Run: headless pygame with SDL's dummy video driver; simulated clock (each Clock.tick advances the game by its frame time, no real sleeping); random seed 0; keys injected as events and as key.get_pressed() state; mouse plan: one left click at the window centre at the start of phase 2, then a move to the lower-right quarter at the start of phase 3; restart key R tapped at the start of phases 3 and 4.
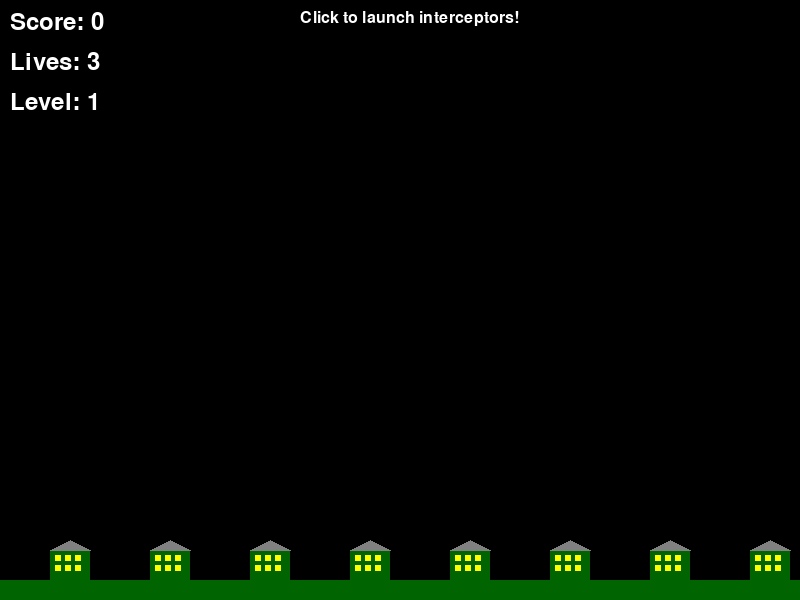
Frame 1 of 4 · flips 1–60 · no input
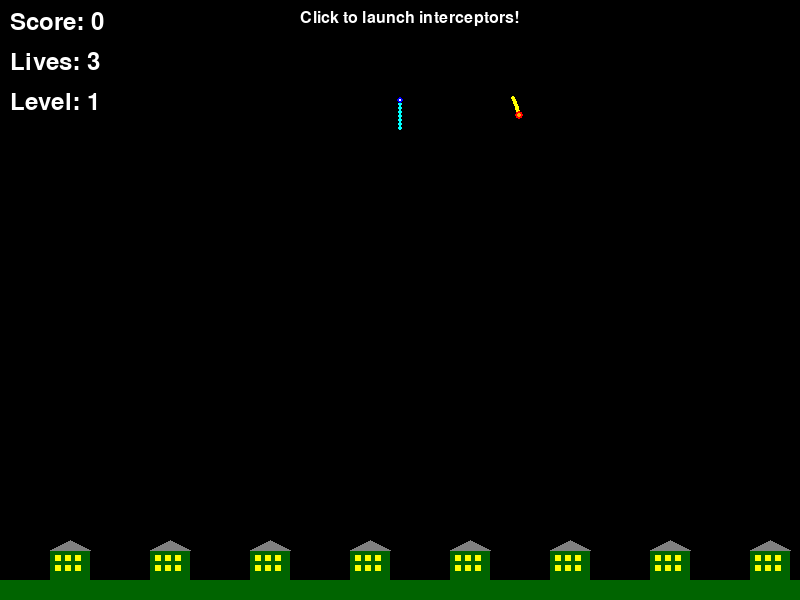
Frame 2 of 4 · flips 61–180 · clicked the window centre · tapped SPACE, RETURN · held RIGHT (→), D
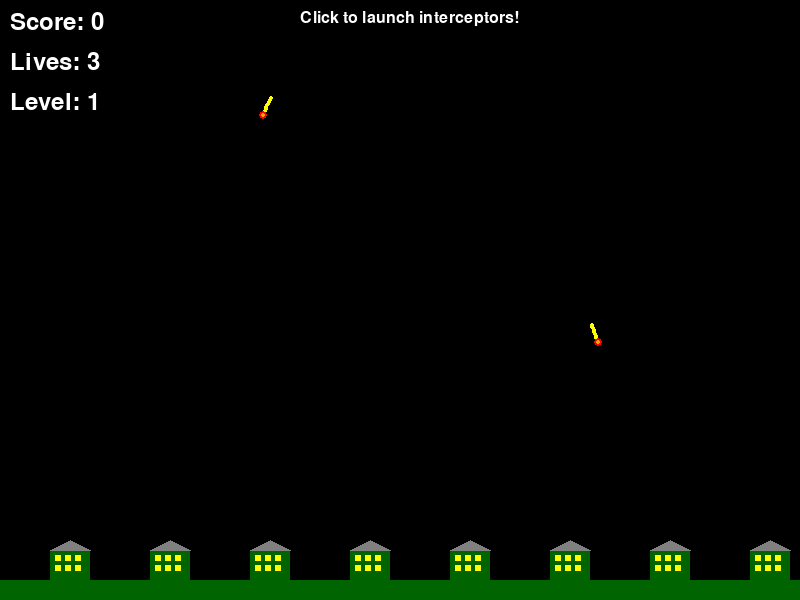
Frame 3 of 4 · flips 181–300 · moved the mouse to the lower-right quarter · tapped R · held DOWN (↓), S
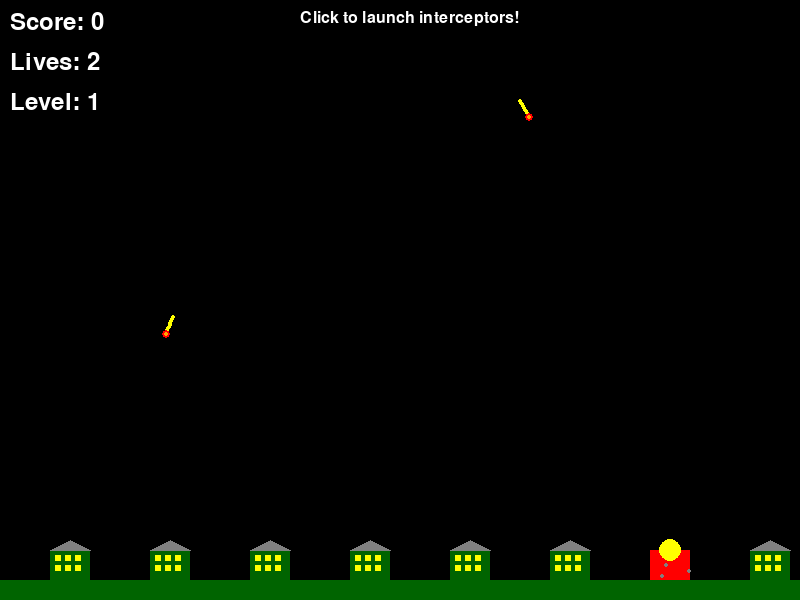
Frame 4 of 4 · flips 301–420 · tapped R · held LEFT (←), A, UP (↑), W

The pygame program that drew these frames:

import pygame
import math
import random
from typing import List, Tuple, Optional

# Initialize pygame
pygame.init()

# Constants
SCREEN_WIDTH = 800
SCREEN_HEIGHT = 600
FPS = 60

# Colors
BLACK = (0, 0, 0)
WHITE = (255, 255, 255)
RED = (255, 0, 0)
GREEN = (0, 255, 0)
BLUE = (0, 0, 255)
YELLOW = (255, 255, 0)
ORANGE = (255, 165, 0)
GRAY = (128, 128, 128)
DARK_GREEN = (0, 100, 0)

class City:
    def __init__(self, x: int, y: int):
        self.x = x
        self.y = y
        self.width = 40
        self.height = 30
        self.destroyed = False
        self.health = 100
        
    def draw(self, screen):
        if not self.destroyed:
            # City building
            pygame.draw.rect(screen, DARK_GREEN, (self.x, self.y, self.width, self.height))
            # Windows
            for i in range(3):
                for j in range(2):
                    window_x = self.x + 5 + i * 10
                    window_y = self.y + 5 + j * 10
                    pygame.draw.rect(screen, YELLOW, (window_x, window_y, 6, 6))
            # Roof
            pygame.draw.polygon(screen, GRAY, [
                (self.x, self.y),
                (self.x + self.width // 2, self.y - 10),
                (self.x + self.width, self.y)
            ])
        else:
            # Destroyed city
            pygame.draw.rect(screen, RED, (self.x, self.y, self.width, self.height))
            # Rubble
            for _ in range(5):
                rubble_x = self.x + random.randint(0, self.width)
                rubble_y = self.y + random.randint(0, self.height)
                pygame.draw.circle(screen, GRAY, (rubble_x, rubble_y), 2)

class Missile:
    def __init__(self, start_x: int, target_x: int, target_y: int):
        self.x = start_x
        self.y = 0
        self.target_x = target_x
        self.target_y = target_y
        self.speed = 2
        self.destroyed = False
        self.trail = []
        
        # Calculate direction
        dx = target_x - start_x
        dy = target_y - 0
        distance = math.sqrt(dx**2 + dy**2)
        self.dx = (dx / distance) * self.speed
        self.dy = (dy / distance) * self.speed
        
    def update(self):
        if not self.destroyed:
            self.x += self.dx
            self.y += self.dy
            
            # Add to trail
            self.trail.append((self.x, self.y))
            if len(self.trail) > 10:
                self.trail.pop(0)
                
    def draw(self, screen):
        if not self.destroyed:
            # Draw trail
            for i, (trail_x, trail_y) in enumerate(self.trail):
                alpha = int(255 * (i / len(self.trail)))
                color = (255, 255, 0, alpha)
                pygame.draw.circle(screen, color, (int(trail_x), int(trail_y)), 2)
            
            # Draw missile
            pygame.draw.circle(screen, RED, (int(self.x), int(self.y)), 4)
            pygame.draw.circle(screen, ORANGE, (int(self.x), int(self.y)), 2)
            
    def check_collision(self, city: City) -> bool:
        if self.destroyed or city.destroyed:
            return False
        return (self.x > city.x and self.x < city.x + city.width and
                self.y > city.y and self.y < city.y + city.height)

class Interceptor:
    def __init__(self, x: int, y: int, target_x: int, target_y: int):
        self.x = x
        self.y = y
        self.target_x = target_x
        self.target_y = target_y
        self.speed = 4
        self.destroyed = False
        self.trail = []
        
        # Calculate direction
        dx = target_x - x
        dy = target_y - y
        distance = math.sqrt(dx**2 + dy**2)
        if distance > 0:
            self.dx = (dx / distance) * self.speed
            self.dy = (dy / distance) * self.speed
        else:
            self.dx = 0
            self.dy = -self.speed
            
    def update(self):
        if not self.destroyed:
            self.x += self.dx
            self.y += self.dy
            
            # Add to trail
            self.trail.append((self.x, self.y))
            if len(self.trail) > 8:
                self.trail.pop(0)
                
    def draw(self, screen):
        if not self.destroyed:
            # Draw trail
            for i, (trail_x, trail_y) in enumerate(self.trail):
                alpha = int(255 * (i / len(self.trail)))
                color = (0, 255, 255, alpha)
                pygame.draw.circle(screen, color, (int(trail_x), int(trail_y)), 2)
            
            # Draw interceptor
            pygame.draw.circle(screen, BLUE, (int(self.x), int(self.y)), 3)
            pygame.draw.circle(screen, WHITE, (int(self.x), int(self.y)), 1)
            
    def check_collision(self, missile: Missile) -> bool:
        if self.destroyed or missile.destroyed:
            return False
        distance = math.sqrt((self.x - missile.x)**2 + (self.y - missile.y)**2)
        return distance < 8

class Explosion:
    def __init__(self, x: int, y: int):
        self.x = x
        self.y = y
        self.radius = 5
        self.max_radius = 30
        self.life = 30
        self.max_life = 30
        
    def update(self):
        self.life -= 1
        self.radius = self.max_radius * (1 - self.life / self.max_life)
        
    def draw(self, screen):
        if self.life > 0:
            alpha = int(255 * (self.life / self.max_life))
            color = (255, 255, 0, alpha)
            pygame.draw.circle(screen, color, (int(self.x), int(self.y)), int(self.radius))
            
    def is_dead(self) -> bool:
        return self.life <= 0

class Game:
    def __init__(self):
        self.screen = pygame.display.set_mode((SCREEN_WIDTH, SCREEN_HEIGHT))
        pygame.display.set_caption("Missile Defense")
        self.clock = pygame.time.Clock()
        self.font = pygame.font.Font(None, 36)
        self.small_font = pygame.font.Font(None, 24)
        
        # Game state
        self.score = 0
        self.lives = 3
        self.game_over = False
        self.level = 1
        self.missiles_launched = 0
        self.missiles_destroyed = 0
        
        # Game objects
        self.cities = self.create_cities()
        self.missiles = []
        self.interceptors = []
        self.explosions = []
        
        # Timing
        self.missile_timer = 0
        self.missile_delay = 120  # Frames between missile launches
        
    def create_cities(self) -> List[City]:
        cities = []
        city_width = 40
        spacing = 60
        start_x = 50
        y = SCREEN_HEIGHT - 50
        
        for i in range(8):
            x = start_x + i * (city_width + spacing)
            cities.append(City(x, y))
        return cities
    
    def spawn_missile(self):
        if len(self.missiles) < 5 + self.level:  # Limit missiles based on level
            # Choose a random city as target
            available_cities = [city for city in self.cities if not city.destroyed]
            if available_cities:
                target_city = random.choice(available_cities)
                start_x = random.randint(50, SCREEN_WIDTH - 50)
                missile = Missile(start_x, target_city.x + target_city.width // 2, target_city.y)
                self.missiles.append(missile)
                self.missiles_launched += 1
    
    def launch_interceptor(self, mouse_x: int, mouse_y: int):
        if len(self.interceptors) < 3:  # Limit active interceptors
            interceptor = Interceptor(SCREEN_WIDTH // 2, SCREEN_HEIGHT - 20, mouse_x, mouse_y)
            self.interceptors.append(interceptor)
    
    def update(self):
        if self.game_over:
            return
            
        # Spawn missiles
        self.missile_timer += 1
        if self.missile_timer >= self.missile_delay:
            self.spawn_missile()
            self.missile_timer = 0
            # Increase difficulty
            self.missile_delay = max(60, self.missile_delay - 2)
        
        # Update missiles
        for missile in self.missiles[:]:
            missile.update()
            
            # Check if missile hit a city
            for city in self.cities:
                if missile.check_collision(city):
                    city.destroyed = True
                    missile.destroyed = True
                    explosion = Explosion(missile.x, missile.y)
                    self.explosions.append(explosion)
                    self.lives -= 1
                    break
            
            # Remove missiles that are off screen or destroyed
            if missile.y > SCREEN_HEIGHT or missile.destroyed:
                self.missiles.remove(missile)
        
        # Update interceptors
        for interceptor in self.interceptors[:]:
            interceptor.update()
            
            # Check collision with missiles
            for missile in self.missiles[:]:
                if interceptor.check_collision(missile):
                    missile.destroyed = True
                    interceptor.destroyed = True
                    explosion = Explosion(missile.x, missile.y)
                    self.explosions.append(explosion)
                    self.score += 100
                    self.missiles_destroyed += 1
                    break
            
            # Remove interceptors that are off screen or destroyed
            if interceptor.y < 0 or interceptor.destroyed:
                if interceptor in self.interceptors:
                    self.interceptors.remove(interceptor)
        
        # Update explosions
        for explosion in self.explosions[:]:
            explosion.update()
            if explosion.is_dead():
                self.explosions.remove(explosion)
        
        # Check game over
        if self.lives <= 0:
            self.game_over = True
        
        # Check level progression
        if self.missiles_destroyed >= self.level * 10:
            self.level += 1
            self.missiles_destroyed = 0
    
    def draw(self):
        self.screen.fill(BLACK)
        
        # Draw ground
        pygame.draw.rect(self.screen, DARK_GREEN, (0, SCREEN_HEIGHT - 20, SCREEN_WIDTH, 20))
        
        # Draw cities
        for city in self.cities:
            city.draw(self.screen)
        
        # Draw missiles
        for missile in self.missiles:
            missile.draw(self.screen)
        
        # Draw interceptors
        for interceptor in self.interceptors:
            interceptor.draw(self.screen)
        
        # Draw explosions
        for explosion in self.explosions:
            explosion.draw(self.screen)
        
        # Draw UI
        self.draw_ui()
        
        pygame.display.flip()
    
    def draw_ui(self):
        # Score
        score_text = self.font.render(f"Score: {self.score}", True, WHITE)
        self.screen.blit(score_text, (10, 10))
        
        # Lives
        lives_text = self.font.render(f"Lives: {self.lives}", True, WHITE)
        self.screen.blit(lives_text, (10, 50))
        
        # Level
        level_text = self.font.render(f"Level: {self.level}", True, WHITE)
        self.screen.blit(level_text, (10, 90))
        
        # Instructions
        if not self.game_over:
            instructions = self.small_font.render("Click to launch interceptors!", True, WHITE)
            self.screen.blit(instructions, (SCREEN_WIDTH // 2 - 100, 10))
        
        # Game over screen
        if self.game_over:
            game_over_text = self.font.render("GAME OVER", True, RED)
            final_score_text = self.font.render(f"Final Score: {self.score}", True, WHITE)
            restart_text = self.small_font.render("Press R to restart", True, WHITE)
            
            self.screen.blit(game_over_text, (SCREEN_WIDTH // 2 - 100, SCREEN_HEIGHT // 2 - 50))
            self.screen.blit(final_score_text, (SCREEN_WIDTH // 2 - 100, SCREEN_HEIGHT // 2))
            self.screen.blit(restart_text, (SCREEN_WIDTH // 2 - 80, SCREEN_HEIGHT // 2 + 50))
    
    def handle_events(self):
        for event in pygame.event.get():
            if event.type == pygame.QUIT:
                return False
            elif event.type == pygame.MOUSEBUTTONDOWN and not self.game_over:
                if event.button == 1:  # Left click
                    self.launch_interceptor(event.pos[0], event.pos[1])
            elif event.type == pygame.KEYDOWN:
                if event.key == pygame.K_r and self.game_over:
                    self.__init__()  # Restart game
        return True
    
    def run(self):
        running = True
        while running:
            running = self.handle_events()
            self.update()
            self.draw()
            self.clock.tick(FPS)

if __name__ == "__main__":
    game = Game()
    game.run()
    pygame.quit() 
